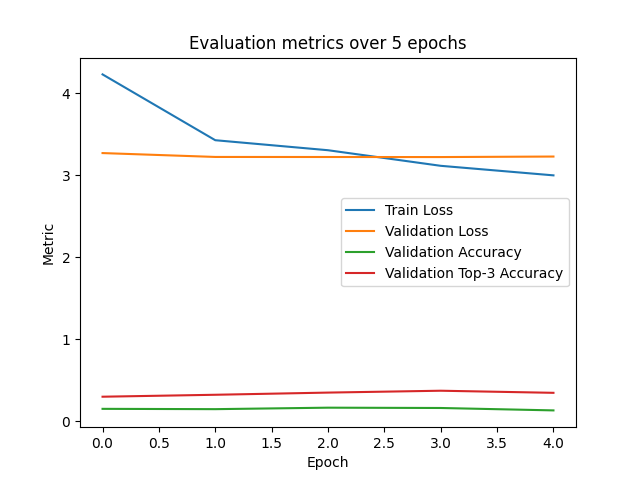

Data behind this chart, as committed beside it:
sequence_length, batch_size, learning_rate, epoch, train_loss, val_loss, val_accuracy, val_topk_accuracy
50, 64, 0.0001, 1, 4.229, 3.27, 0.1526, 0.3005
50, 64, 0.0001, 2, 3.427, 3.223, 0.1488, 0.3242
50, 64, 0.0001, 3, 3.305, 3.222, 0.1668, 0.3507
50, 64, 0.0001, 4, 3.115, 3.221, 0.163, 0.3735
50, 64, 0.0001, 5, 2.998, 3.228, 0.1336, 0.3479
